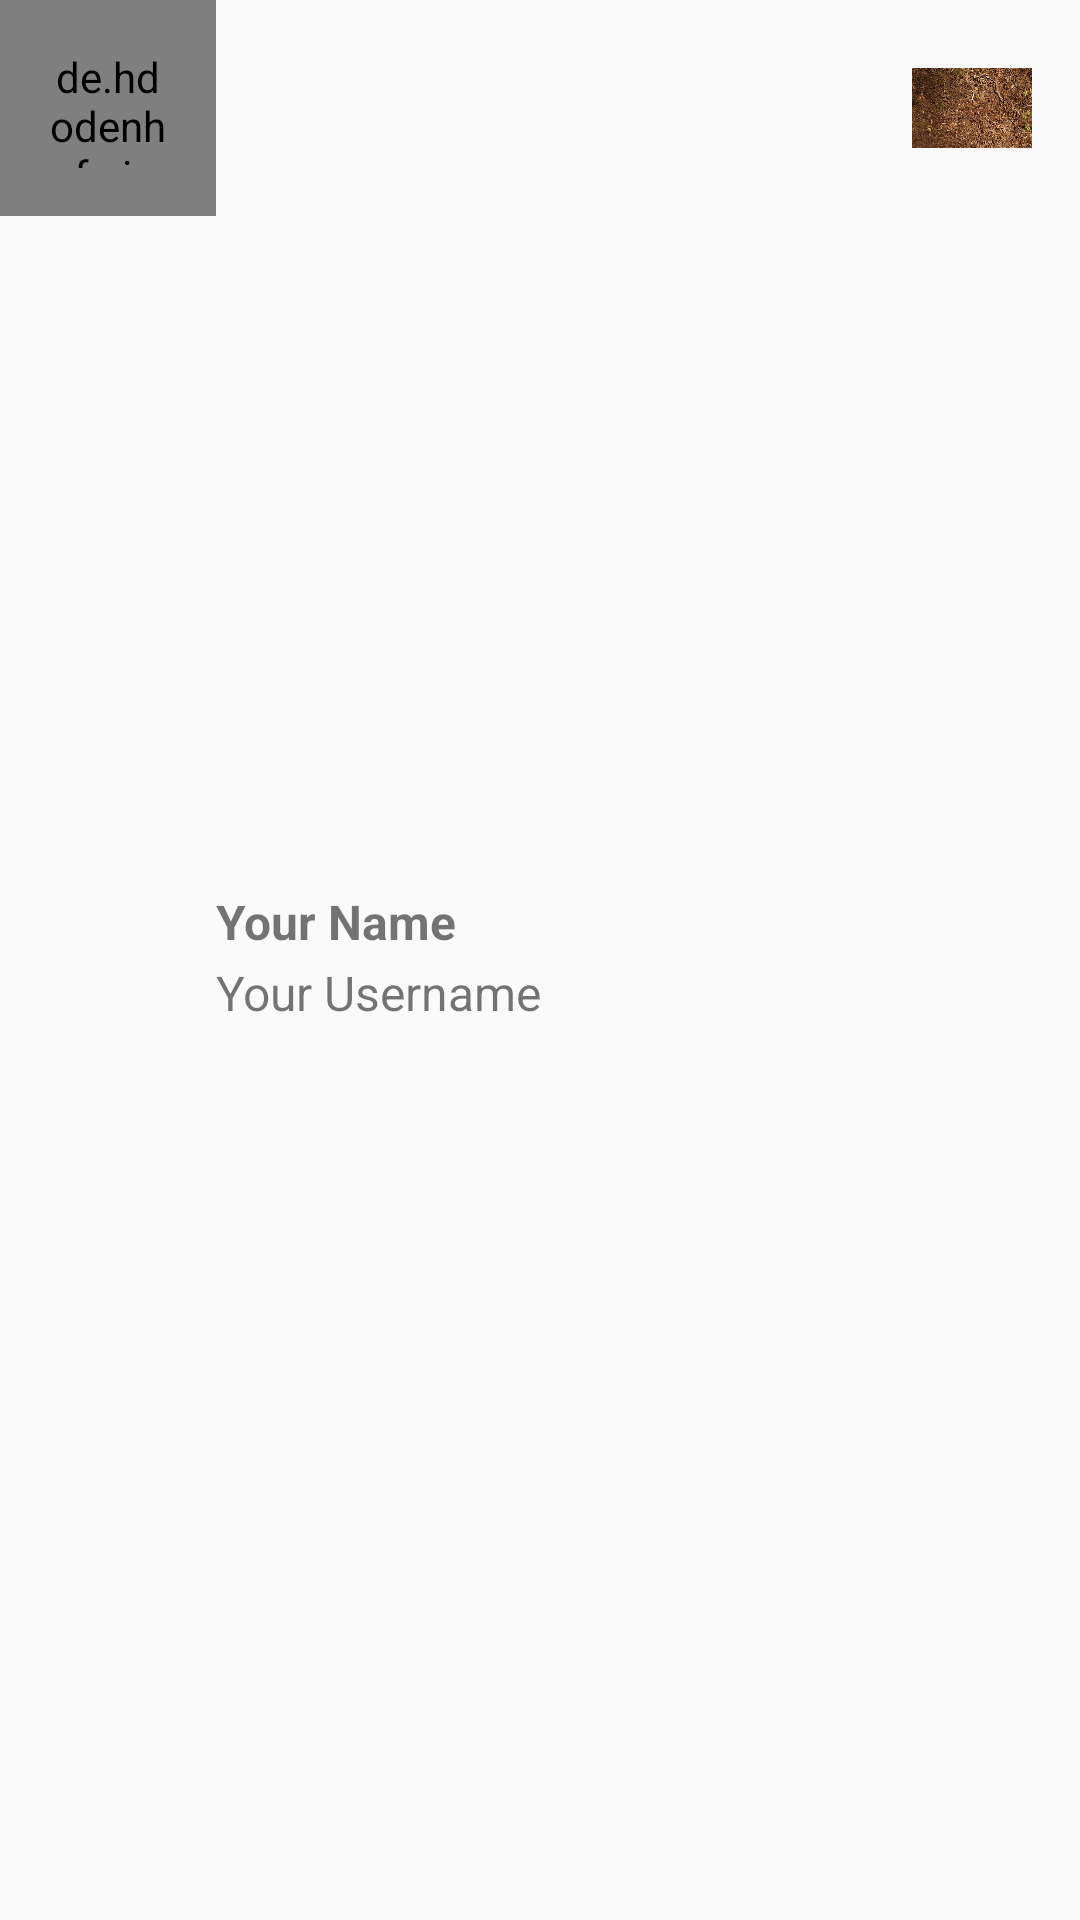

Reconstruct the res/layout file that produces this screen, plus the resources it refers to.
<!-- AndroidManifest.xml: application theme AppTheme -->
<!-- res/layout/fragment_header.xml -->
<?xml version="1.0" encoding="utf-8"?>
<RelativeLayout xmlns:android="http://schemas.android.com/apk/res/android"
    android:layout_width="match_parent"
    android:layout_height="wrap_content"
    android:background="@drawable/layout_bottom_shadow">

    <de.hdodenhof.circleimageview.CircleImageView
        android:layout_width="72dp"
        android:layout_height="72dp"
        android:padding="16dp"
        android:src="@drawable/nyoba"
        android:id="@+id/profilePic" />

    <LinearLayout
        android:layout_width="wrap_content"
        android:layout_height="wrap_content"
        android:orientation="vertical"
        android:layout_gravity="center_vertical"
        android:layout_centerVertical="true"
        android:layout_toRightOf="@+id/profilePic"
        android:layout_toLeftOf="@+id/iconRight"
        android:layout_toEndOf="@+id/profilePic"
        android:layout_toStartOf="@+id/iconRight">
        <TextView
            android:id="@+id/mName"
            android:layout_width="wrap_content"
            android:layout_height="wrap_content"
            android:textStyle="bold"
            android:text="Your Name"
            android:textSize="16sp"
            android:paddingBottom="2dp"/>
        <TextView
            android:id="@+id/mUsername"
            android:layout_width="wrap_content"
            android:layout_height="wrap_content"
            android:text="Your Username"
            android:textSize="16sp"
            android:paddingBottom="2dp"/>
    </LinearLayout>

    <ImageView
        android:layout_width="72dp"
        android:layout_height="72dp"
        android:id="@+id/iconRight"
        android:padding="16dp"
        android:src="@drawable/nyoba"
        android:layout_alignParentTop="true"
        android:layout_alignParentRight="true"
        android:layout_alignParentEnd="true"
        android:contentDescription="level" />

</RelativeLayout>
<!-- resources referenced by this layout -->
<resources>
  <!-- drawable nyoba: jpg bitmap (drawable, 18004 bytes) -->
  <style name="AppTheme" parent="Theme.AppCompat.Light.NoActionBar">
          
          <item name="colorPrimary">@color/colorPrimary</item>
          <item name="colorPrimaryDark">@color/colorPrimaryDark</item>
          <item name="colorAccent">@color/colorBlue</item>
  
          <item name="android:textColorHint">@color/colorPlaceholder</item>
      </style>
  <color name="colorPrimary">#3F51B5</color>
  <color name="colorPrimaryDark">#303F9F</color>
  <color name="colorBlue">#42a5f5</color>
  <color name="colorPlaceholder">#D6DADB</color>
</resources>
